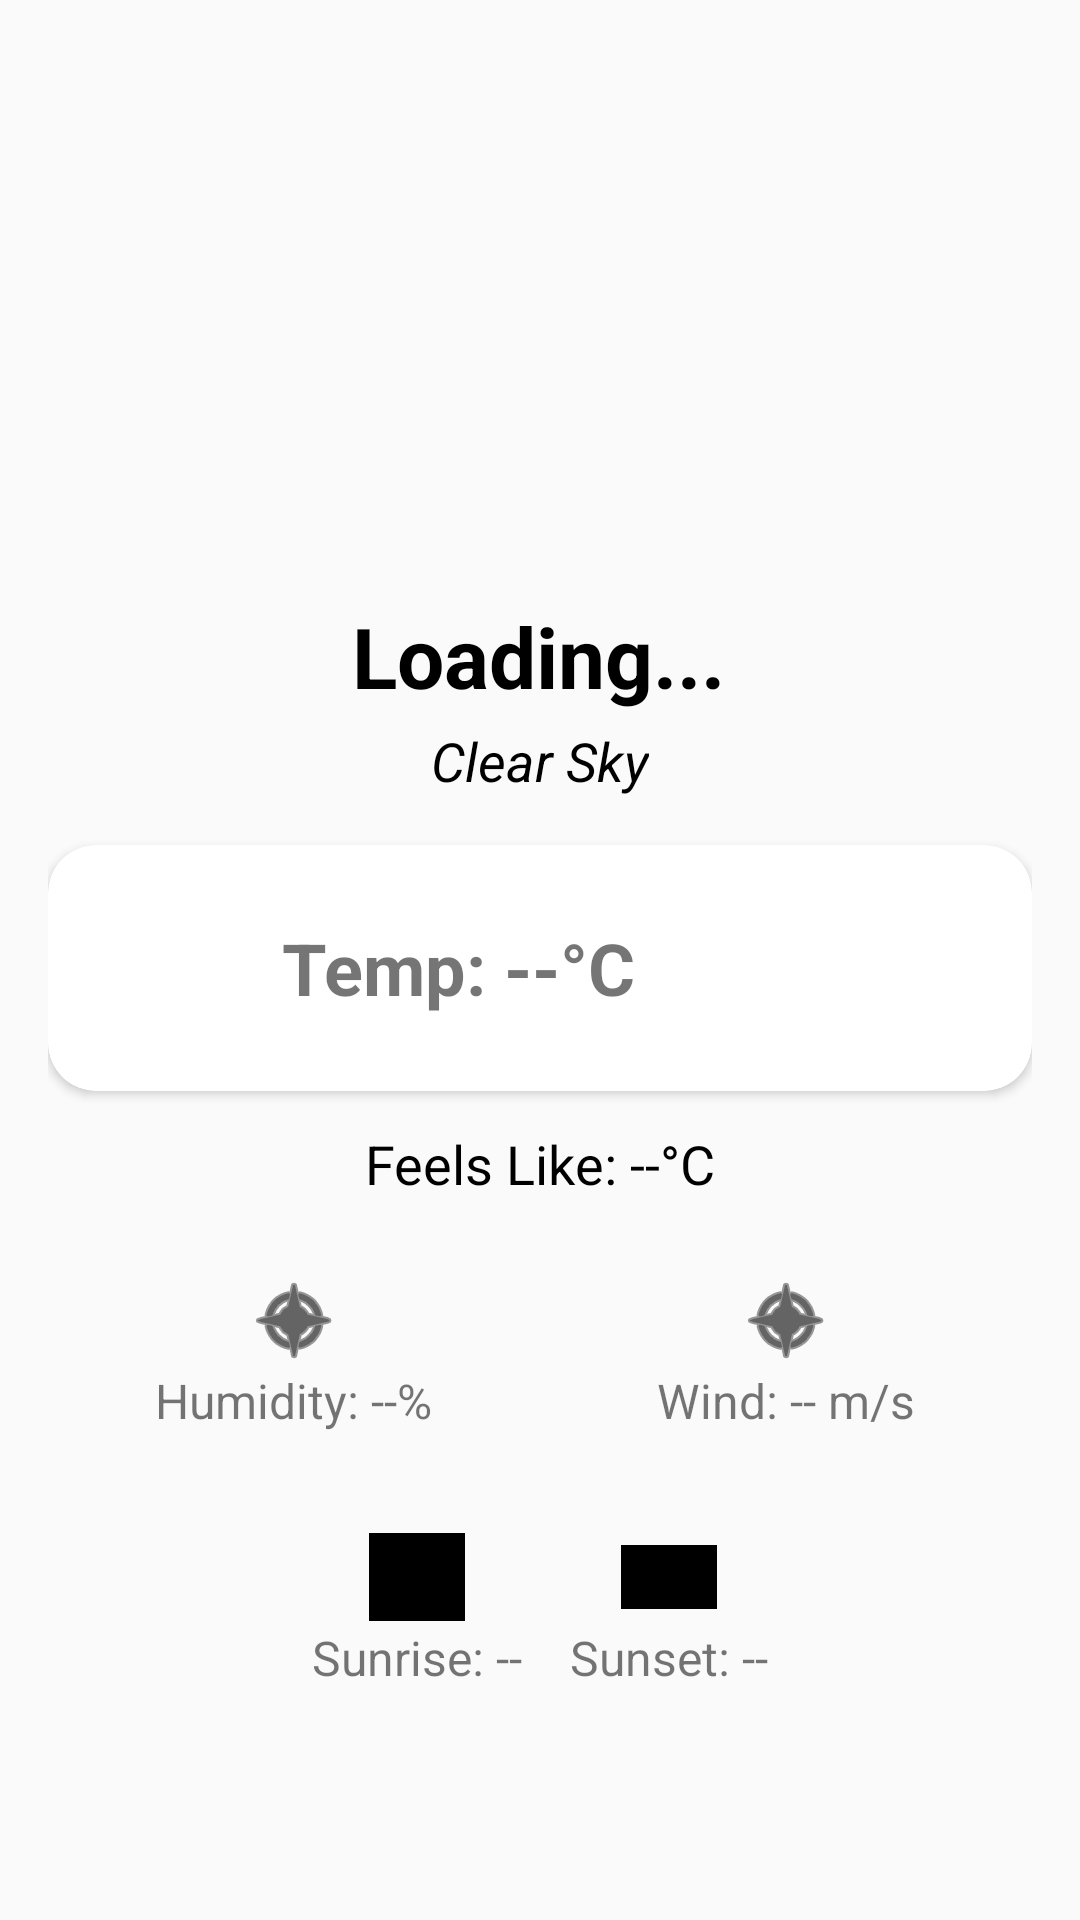

Produce the Android XML layout that renders to this screen, including the resource entries it uses.
<!-- AndroidManifest.xml: activity theme Theme.AppCompat.Light.NoActionBar -->
<!-- res/layout/activity_main.xml -->
<?xml version="1.0" encoding="utf-8"?>
<FrameLayout xmlns:android="http://schemas.android.com/apk/res/android"
    xmlns:app="http://schemas.android.com/apk/res-auto"
    xmlns:tools="http://schemas.android.com/tools"
    android:layout_width="match_parent"
    android:layout_height="match_parent">

    
    <ImageView
        android:id="@+id/backgroundImage"
        android:layout_width="match_parent"
        android:layout_height="match_parent"
        android:scaleType="centerCrop"
        android:contentDescription="Header Image"
        android:alpha="0.55" />

    
    <androidx.constraintlayout.widget.ConstraintLayout
        android:layout_width="match_parent"
        android:layout_height="match_parent"
        android:padding="16dp"
        android:background="@android:color/transparent"
        tools:context=".MainActivity">

        <androidx.constraintlayout.widget.Guideline
            android:id="@+id/midGuideline"
            android:layout_width="wrap_content"
            android:layout_height="wrap_content"
            android:orientation="horizontal"
            app:layout_constraintGuide_percent="0.25" />
        <TextView
            android:id="@+id/cityName"
            android:layout_width="wrap_content"
            android:layout_height="wrap_content"
            android:layout_marginTop="32dp"
            android:text="Loading..."
            android:textColor="@android:color/black"
            android:textSize="28sp"
            android:textStyle="bold"
            app:layout_constraintEnd_toEndOf="parent"
            app:layout_constraintHorizontal_bias="0.498"
            app:layout_constraintStart_toStartOf="parent"
            app:layout_constraintTop_toTopOf="@id/midGuideline" />

        <TextView
            android:id="@+id/weatherDescription"
            android:layout_width="wrap_content"
            android:layout_height="wrap_content"
            android:layout_marginTop="4dp"
            android:text="Clear Sky"
            android:textColor="@android:color/black"
            android:textSize="18sp"
            android:textStyle="italic"
            app:layout_constraintEnd_toEndOf="parent"
            app:layout_constraintStart_toStartOf="parent"
            app:layout_constraintTop_toBottomOf="@id/cityName" />

        <androidx.cardview.widget.CardView
            android:id="@+id/tempCard"
            android:layout_width="match_parent"
            android:layout_height="wrap_content"
            android:layout_marginTop="16dp"
            android:elevation="8dp"
            app:cardCornerRadius="16dp"
            app:layout_constraintEnd_toEndOf="parent"
            app:layout_constraintStart_toStartOf="parent"
            app:layout_constraintTop_toBottomOf="@id/weatherDescription">

            <LinearLayout
                android:layout_width="match_parent"
                android:layout_height="wrap_content"
                android:gravity="center_vertical"
                android:orientation="horizontal"
                android:padding="16dp">

                <ImageView
                    android:id="@+id/weatherIcon"
                    android:layout_width="50dp"
                    android:layout_height="50dp"
                    android:src="@drawable/ic_launcher_foreground" />

                <TextView
                    android:id="@+id/currentTemperature"
                    android:layout_width="wrap_content"
                    android:layout_height="wrap_content"
                    android:layout_marginStart="12dp"
                    android:text="Temp: --°C"
                    android:textSize="24sp"
                    android:textStyle="bold" />
            </LinearLayout>
        </androidx.cardview.widget.CardView>

        <TextView
            android:id="@+id/feelsLikeTemperature"
            android:layout_width="wrap_content"
            android:layout_height="wrap_content"
            android:layout_marginTop="12dp"
            android:text="Feels Like: --°C"
            android:textColor="@android:color/black"
            android:textSize="18sp"
            app:layout_constraintEnd_toEndOf="parent"
            app:layout_constraintStart_toStartOf="parent"
            app:layout_constraintTop_toBottomOf="@id/tempCard" />

        <LinearLayout
            android:id="@+id/detailsRow"
            android:layout_width="match_parent"
            android:layout_height="wrap_content"
            android:layout_marginTop="16dp"
            android:gravity="center"
            android:orientation="horizontal"
            app:layout_constraintEnd_toEndOf="parent"
            app:layout_constraintStart_toStartOf="parent"
            app:layout_constraintTop_toBottomOf="@id/feelsLikeTemperature">

            <LinearLayout
                android:layout_width="0dp"
                android:layout_height="wrap_content"
                android:layout_weight="1"
                android:gravity="center"
                android:orientation="vertical"
                android:padding="8dp">

                <ImageView
                    android:id="@+id/humidity_icon"
                    android:layout_width="32dp"
                    android:layout_height="32dp"
                    android:src="@android:drawable/ic_menu_compass"
                    app:tint="@color/black" />

                <TextView
                    android:id="@+id/humidity"
                    android:layout_width="wrap_content"
                    android:layout_height="wrap_content"
                    android:text="Humidity: --%"
                    android:textSize="16sp" />
            </LinearLayout>

            <LinearLayout
                android:layout_width="0dp"
                android:layout_height="wrap_content"
                android:layout_weight="1"
                android:gravity="center"
                android:orientation="vertical"
                android:padding="8dp">

                <ImageView
                    android:id="@+id/windSpeed_icon"
                    android:layout_width="32dp"
                    android:layout_height="32dp"
                    android:src="@android:drawable/ic_menu_compass"
                    app:tint="@color/black" />

                <TextView
                    android:id="@+id/windSpeed"
                    android:layout_width="wrap_content"
                    android:layout_height="wrap_content"
                    android:text="Wind: -- m/s"
                    android:textSize="16sp" />
            </LinearLayout>
        </LinearLayout>

        <LinearLayout
            android:layout_width="match_parent"
            android:layout_height="wrap_content"
            android:layout_marginTop="16dp"
            android:gravity="center"
            android:orientation="horizontal"
            app:layout_constraintEnd_toEndOf="parent"
            app:layout_constraintStart_toStartOf="parent"
            app:layout_constraintTop_toBottomOf="@id/detailsRow">

            <LinearLayout
                android:layout_width="wrap_content"
                android:layout_height="wrap_content"
                android:gravity="center"
                android:orientation="vertical"
                android:padding="8dp">

                <ImageView
                    android:id="@+id/sunrise_icon"
                    android:layout_width="32dp"
                    android:layout_height="32dp"
                    android:src="@drawable/sunrise_icon_vector_sign_symbol_isolated_white_background_logo_concept_your_web_mobile_app_design_133766305"
                    app:tint="@color/black" />

                <TextView
                    android:id="@+id/sunrise"
                    android:layout_width="wrap_content"
                    android:layout_height="wrap_content"
                    android:text="Sunrise: --"
                    android:textSize="16sp" />
            </LinearLayout>

            <LinearLayout
                android:layout_width="wrap_content"
                android:layout_height="wrap_content"
                android:gravity="center"
                android:orientation="vertical"
                android:padding="8dp">

                <ImageView
                    android:id="@+id/sunset_icon"
                    android:layout_width="32dp"
                    android:layout_height="32dp"
                    android:src="@drawable/images"
                    app:tint="@color/black" />

                <TextView
                    android:id="@+id/sunset"
                    android:layout_width="wrap_content"
                    android:layout_height="wrap_content"
                    android:text="Sunset: --"
                    android:textSize="16sp" />
            </LinearLayout>
        </LinearLayout>
    </androidx.constraintlayout.widget.ConstraintLayout>
</FrameLayout>
<!-- resources referenced by this layout -->
<resources>
  <!-- drawable images: png bitmap (drawable, 1747 bytes) -->
  <!-- drawable sunrise_icon_vector_sign_symbol_isolated_white_background_logo_concept_your_web_mobile_app_design_133766305: jpg bitmap (drawable, 139346 bytes) -->
  <!-- not gathered from this repository: default colours our renderer supplied (Android Studio template values) -->
  <color name="black">#FF000000</color>
</resources>
